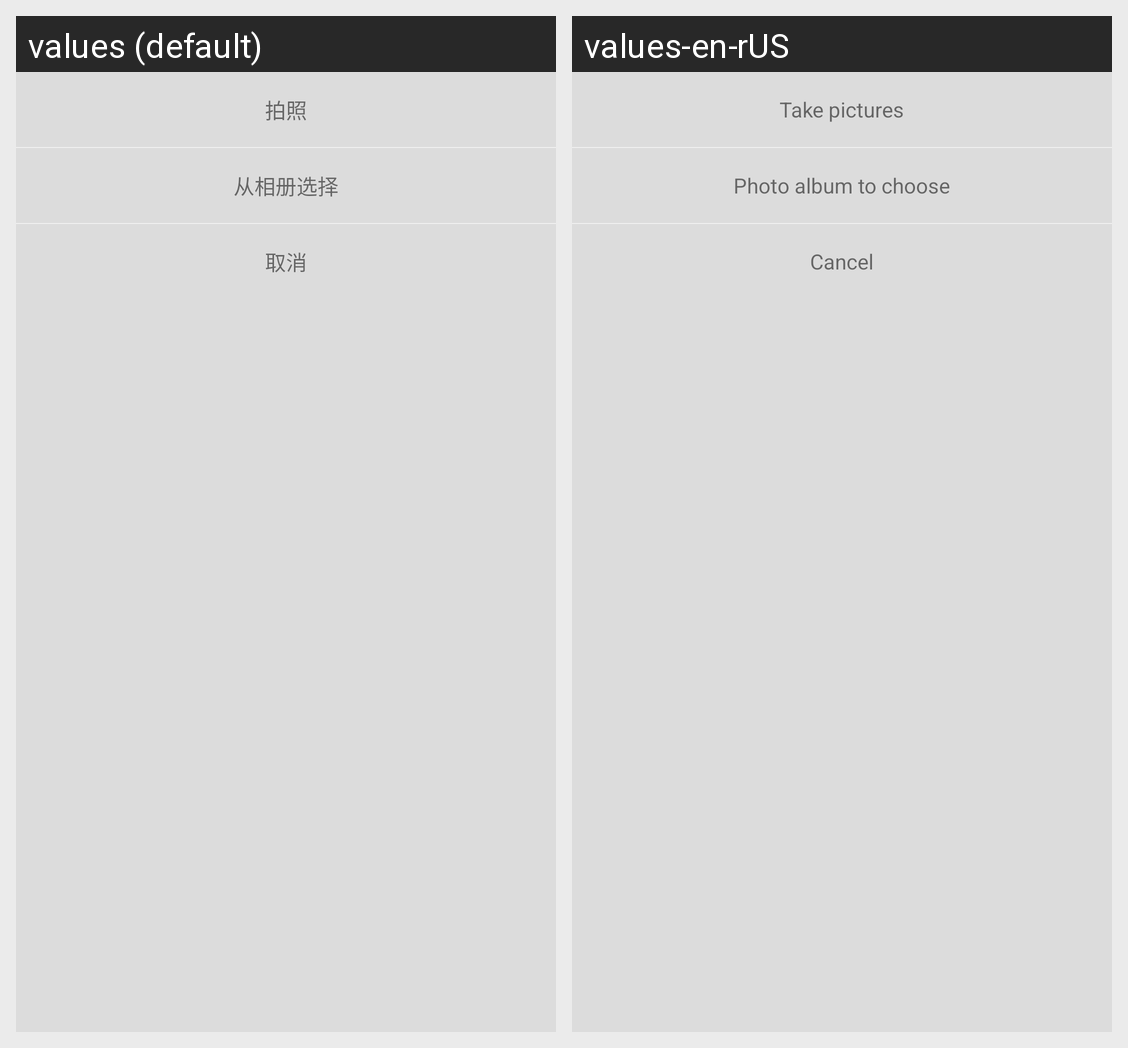

Strings drawn on this Android screen and how each of the app's shown locales translates them:
Android screen res/layout/view_select_photo_popup.xml rendered under 2 locales, left to right: values (default), values-en-rUS. Device: Nexus 5 (rendered at 1080×1920; each locale shown at half size, 540×960, under a caption strip naming it); theme AppTheme.
Strings drawn on this screen, with the default value and each locale's value (text and hints the layout hard-codes, and strings that could not be matched under every locale, appear in the picture but are not listed):

personal_photo_take
  values: 拍照
  values-en-rUS: Take pictures

personal_photo_select_sd
  values: 从相册选择
  values-en-rUS: Photo album to choose

cancel
  values: 取消
  values-en-rUS: Cancel
